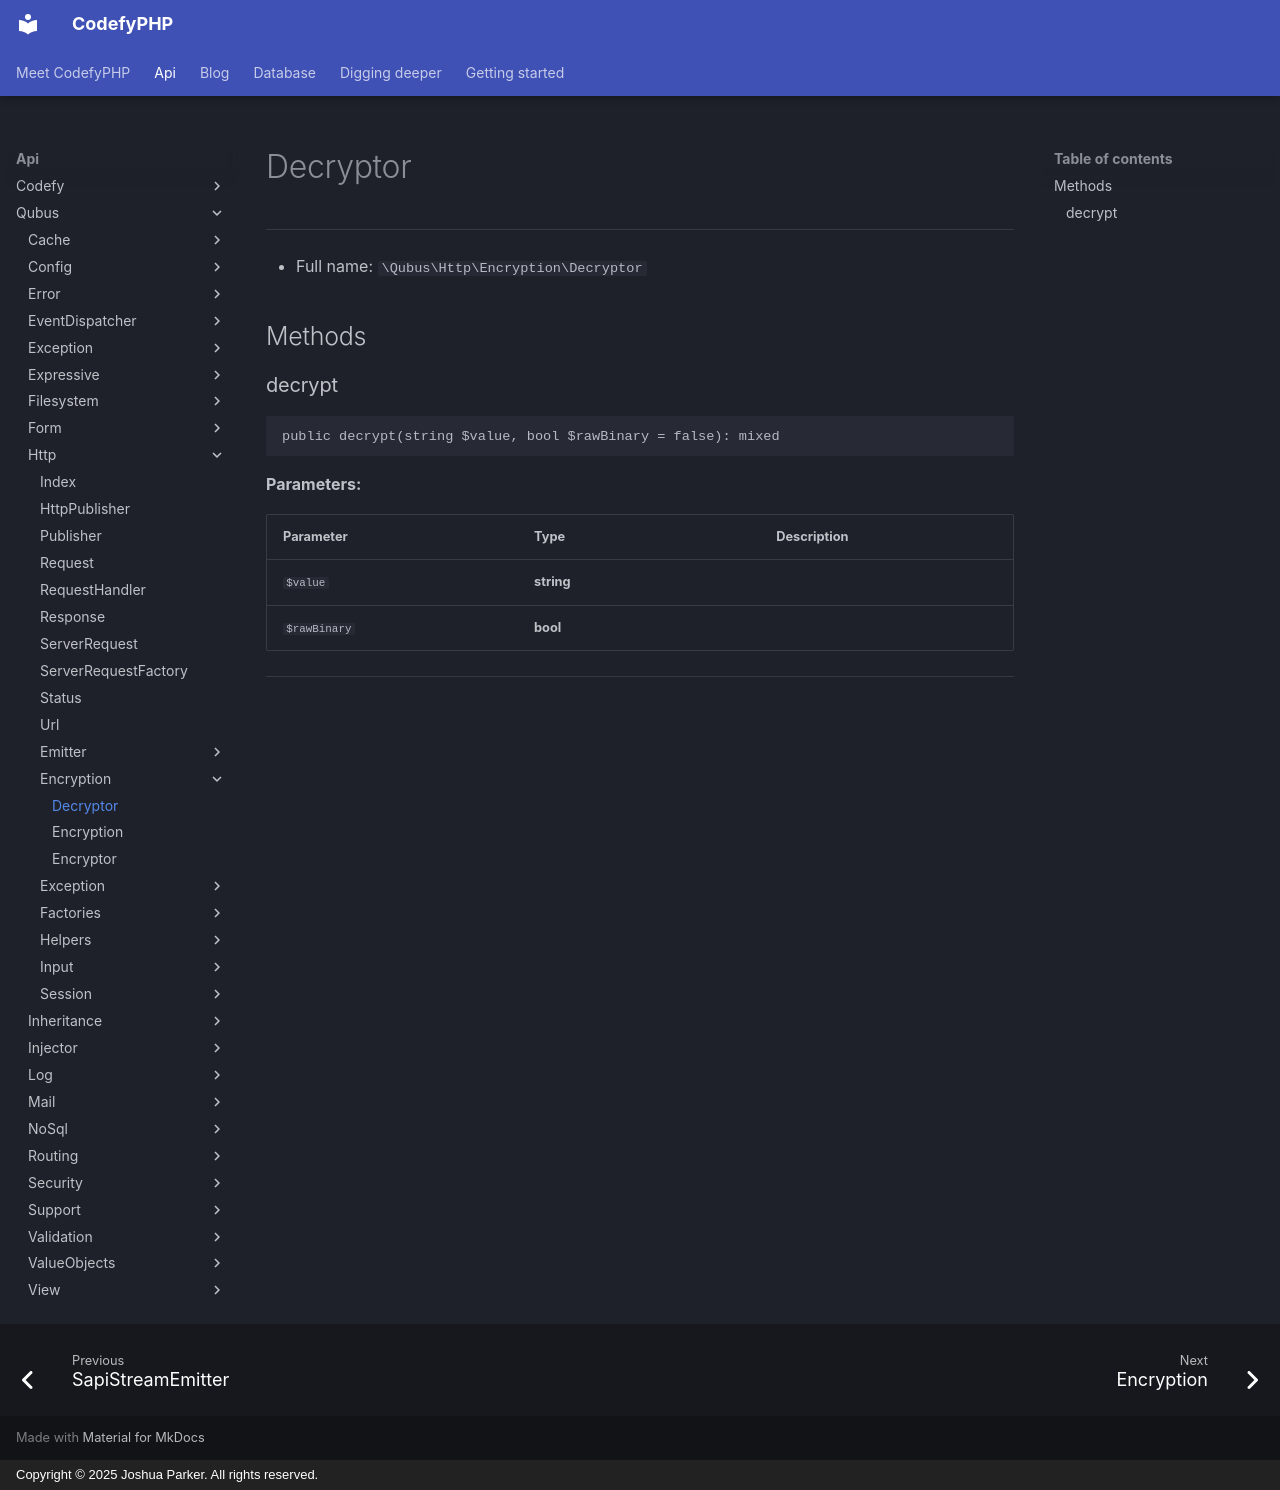

repository: codefyphp/docs · page: api/Qubus/Http/Encryption/Decryptor/index.html · generator: mkdocs · copyright: Copyright © 2025 Joshua Parker. All rights reserved.

# Decryptor

***

* Full name: `\Qubus\Http\Encryption\Decryptor`

## Methods

### decrypt

```php
public decrypt(string $value, bool $rawBinary = false): mixed
```

**Parameters:**

| Parameter    | Type       | Description |
|--------------|------------|-------------|
| `$value`     | **string** |             |
| `$rawBinary` | **bool**   |             |

***
